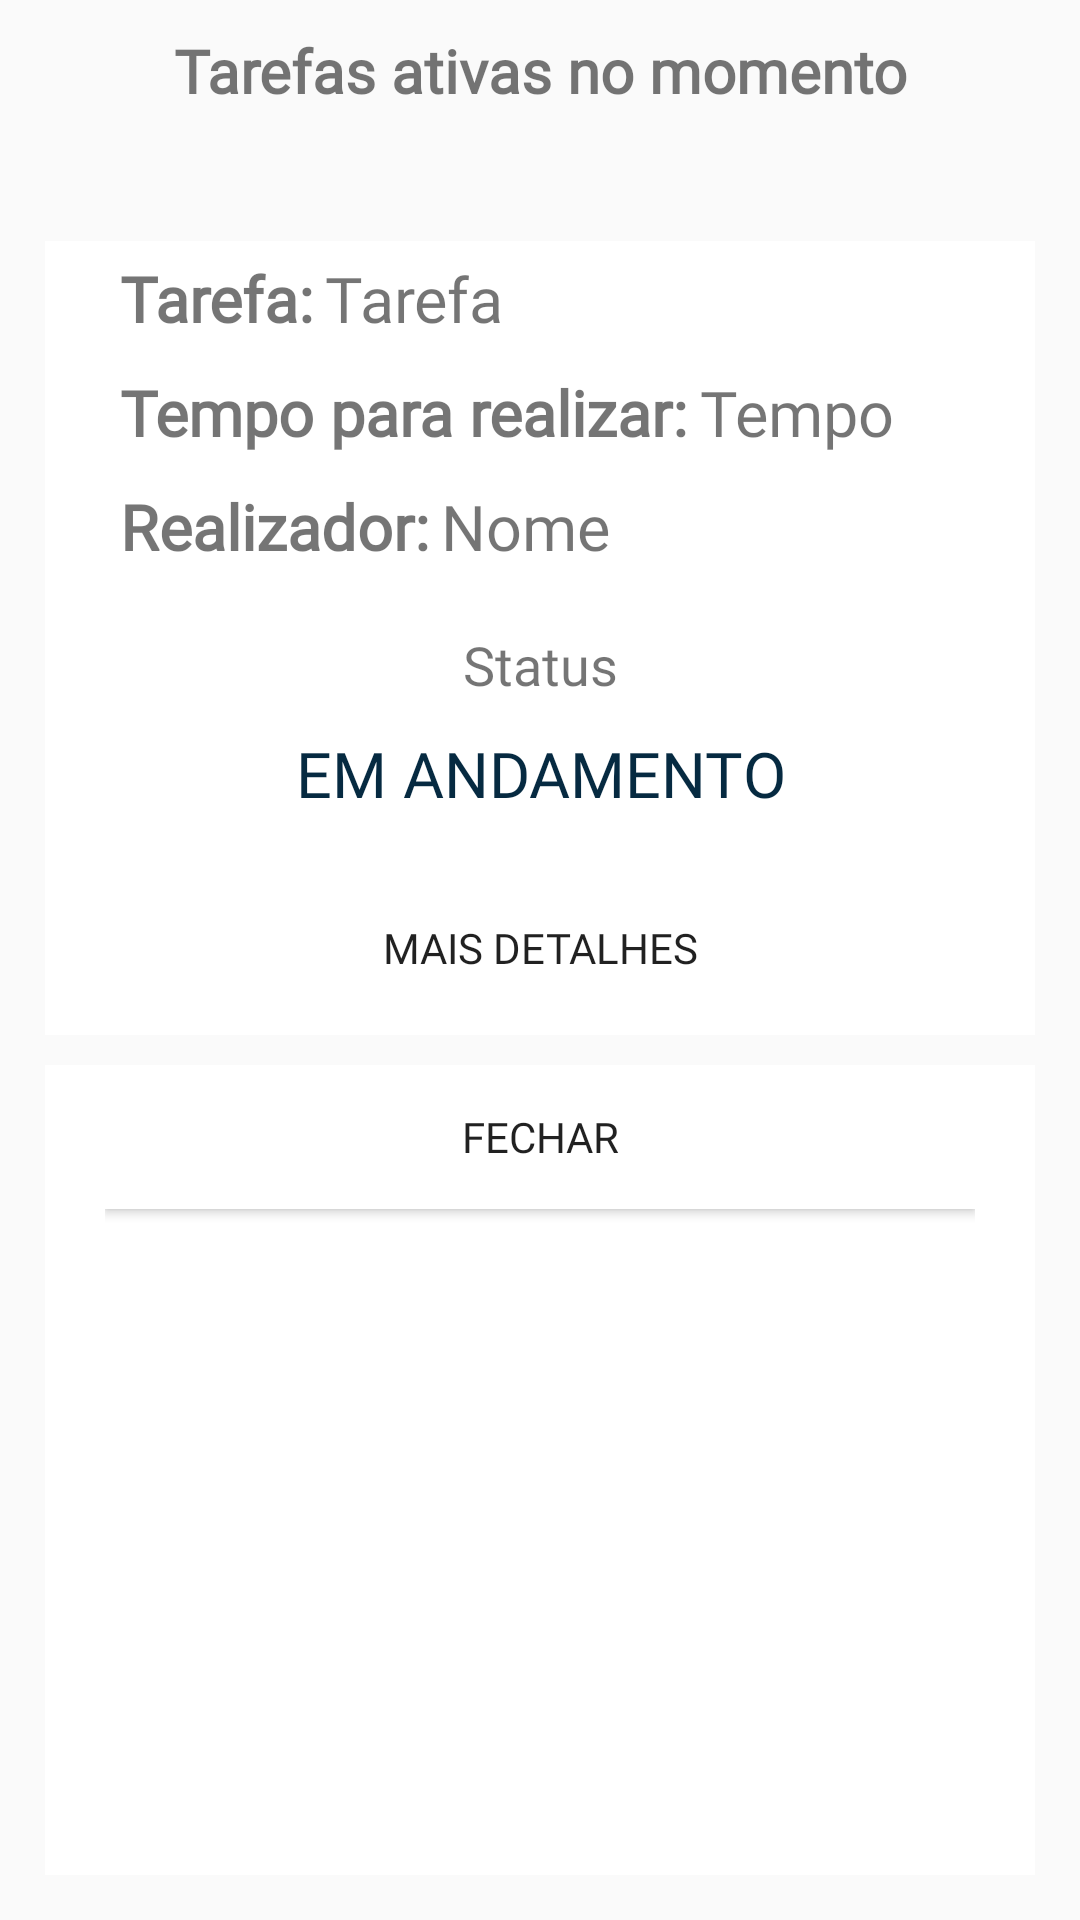

Android layout source for this screen:
<!-- AndroidManifest.xml: application theme AppTheme -->
<!-- res/layout/fragment_dialog.xml -->
<?xml version="1.0" encoding="utf-8"?>
<LinearLayout xmlns:android="http://schemas.android.com/apk/res/android"
    android:layout_width="match_parent"
    android:layout_height="match_parent"
    android:gravity="center"
    android:orientation="vertical"
    android:padding="10dp">

    <TextView
        android:id="@+id/textViewPrincipal"
        android:layout_width="350dp"
        android:layout_height="wrap_content"
        android:fontFamily="@font/roboto_bold"
        android:text="Tarefas ativas no momento"
        android:textAlignment="center"
        android:textSize="20dp"
        android:textStyle="bold" />

    <TextView
        android:id="@+id/textViewStatus"
        android:layout_width="match_parent"
        android:layout_height="wrap_content"
        android:layout_marginBottom="5dp"
        android:layout_marginTop="5dp"
        android:textAlignment="center"
        android:textSize="@dimen/botaoCadastrar" />

    <LinearLayout
        android:id="@+id/layoutTarefa"
        android:layout_width="match_parent"
        android:layout_height="wrap_content"
        android:layout_margin="5dp"
        android:background="@android:color/white"
        android:orientation="vertical">

        <LinearLayout
            android:layout_width="match_parent"
            android:layout_height="match_parent"
            android:layout_weight="1"
            android:orientation="vertical">

            <LinearLayout
                android:layout_width="match_parent"
                android:layout_height="wrap_content"
                android:layout_margin="5dp"
                android:background="@android:color/white"
                android:orientation="horizontal"
                android:paddingHorizontal="20dp">

                <TextView
                    android:id="@+id/textViewT"
                    android:layout_width="wrap_content"
                    android:layout_height="28dp"
                    android:fontFamily="@font/roboto_bold"
                    android:paddingRight="4dp"
                    android:text="@string/tarefa"
                    android:textSize="@dimen/botaoCadastrar"
                    android:textStyle="bold" />

                <TextView
                    android:id="@+id/textViewTitle"
                    android:layout_width="match_parent"
                    android:layout_height="28dp"
                    android:fontFamily="@font/roboto"
                    android:text="Tarefa"
                    android:textSize="@dimen/botaoCadastrar" />

            </LinearLayout>

        </LinearLayout>

        <LinearLayout
            android:layout_width="match_parent"
            android:layout_height="match_parent"
            android:layout_weight="1"
            android:orientation="vertical">

            <LinearLayout
                android:layout_width="match_parent"
                android:layout_height="wrap_content"
                android:layout_margin="5dp"
                android:background="@android:color/white"
                android:orientation="horizontal"
                android:paddingHorizontal="20dp">

                <TextView
                    android:id="@+id/textViewTe"
                    android:layout_width="wrap_content"
                    android:layout_height="28dp"
                    android:fontFamily="@font/roboto_bold"
                    android:paddingRight="4dp"
                    android:text="@string/tempoB"
                    android:textSize="@dimen/botaoCadastrar"
                    android:textStyle="bold" />

                <TextView
                    android:id="@+id/textViewTempo"
                    android:layout_width="match_parent"
                    android:layout_height="28dp"
                    android:fontFamily="@font/roboto"
                    android:text="Tempo"
                    android:textSize="@dimen/botaoCadastrar" />

            </LinearLayout>

        </LinearLayout>

        <LinearLayout
            android:layout_width="match_parent"
            android:layout_height="match_parent"
            android:layout_weight="1"
            android:orientation="vertical">

            <LinearLayout
                android:layout_width="match_parent"
                android:layout_height="match_parent"
                android:layout_margin="5dp"
                android:background="@android:color/white"
                android:orientation="horizontal"
                android:paddingHorizontal="20dp">

                <TextView
                    android:id="@+id/textViewER"
                    android:layout_width="wrap_content"
                    android:layout_height="28dp"
                    android:fontFamily="@font/roboto_bold"
                    android:paddingRight="4dp"
                    android:text="Realizador:"
                    android:textSize="@dimen/botaoCadastrar"
                    android:textStyle="bold" />

                <TextView
                    android:id="@+id/textViewNome"
                    android:layout_width="match_parent"
                    android:layout_height="28dp"
                    android:fontFamily="@font/roboto"
                    android:text="Nome"
                    android:textSize="@dimen/botaoCadastrar" />

            </LinearLayout>

        </LinearLayout>

        <LinearLayout
            android:layout_width="match_parent"
            android:layout_height="match_parent"
            android:layout_weight="1"
            android:orientation="vertical">

            <LinearLayout
                android:layout_width="match_parent"
                android:layout_height="match_parent"
                android:layout_margin="5dp"
                android:background="@android:color/white"
                android:orientation="horizontal"
                android:paddingHorizontal="20dp">


                <TextView
                    android:id="@+id/textViewSta"
                    android:layout_width="match_parent"
                    android:layout_height="wrap_content"
                    android:layout_marginTop="10dp"
                    android:layout_weight="1"
                    android:fontFamily="@font/roboto"
                    android:text="Status"
                    android:textAlignment="center"
                    android:textSize="18sp" />
            </LinearLayout>

        </LinearLayout>


        <LinearLayout
            android:layout_width="match_parent"
            android:layout_height="match_parent"
            android:layout_weight="1"
            android:orientation="vertical">

            <LinearLayout
                android:layout_width="match_parent"
                android:layout_height="match_parent"
                android:layout_margin="5dp"
                android:background="@android:color/white"
                android:orientation="horizontal"
                android:paddingHorizontal="20dp">

                <TextView
                    android:id="@+id/textViewS"
                    android:layout_width="match_parent"
                    android:layout_height="wrap_content"
                    android:layout_marginBottom="10dp"
                    android:layout_weight="1"
                    android:fontFamily="@font/roboto"
                    android:text="EM ANDAMENTO"
                    android:textAlignment="center"
                    android:textColor="@color/cor_principal"
                    android:textSize="@dimen/botaoCadastrar" />

            </LinearLayout>

        </LinearLayout>


        <LinearLayout
            android:layout_width="match_parent"
            android:layout_height="match_parent"
            android:layout_weight="1"
            android:orientation="vertical">

            <LinearLayout
                android:layout_width="match_parent"
                android:layout_height="match_parent"
                android:layout_margin="5dp"
                android:background="@android:color/white"
                android:orientation="horizontal"
                android:paddingHorizontal="20dp">

                <Button
                    android:id="@+id/buttonDetalhes"
                    android:layout_width="match_parent"
                    android:layout_height="wrap_content"
                    android:background="@android:color/white"
                    android:fontFamily="@font/roboto"
                    android:text="Mais Detalhes" />
            </LinearLayout>

        </LinearLayout>

    </LinearLayout>

    <LinearLayout
        android:layout_width="match_parent"
        android:layout_height="match_parent"
        android:layout_weight="1"
        android:orientation="vertical">

        <LinearLayout
            android:layout_width="match_parent"
            android:layout_height="match_parent"
            android:layout_margin="5dp"
            android:background="@android:color/white"
            android:orientation="horizontal"
            android:paddingHorizontal="20dp">

            <Button
                android:id="@+id/buttonFechar"
                android:layout_width="match_parent"
                android:layout_height="wrap_content"
                android:background="@android:color/white"
                android:fontFamily="@font/roboto"
                android:text="Fechar" />
        </LinearLayout>

    </LinearLayout>


</LinearLayout>
<!-- resources referenced by this layout -->
<resources>
  <color name="cor_principal">#062a41</color>
  <dimen name="botaoCadastrar">21sp</dimen>
  <string name="tarefa">Tarefa:</string>
  <string name="tempoB">Tempo para realizar:</string>
  <style name="AppTheme" parent="Theme.AppCompat.Light.DarkActionBar">
          
          <item name="colorPrimaryDark">@color/cor_secundaria</item>
          <item name="windowNoTitle">true</item>
      </style>
  <color name="cor_secundaria">#e3062a41</color>
</resources>
